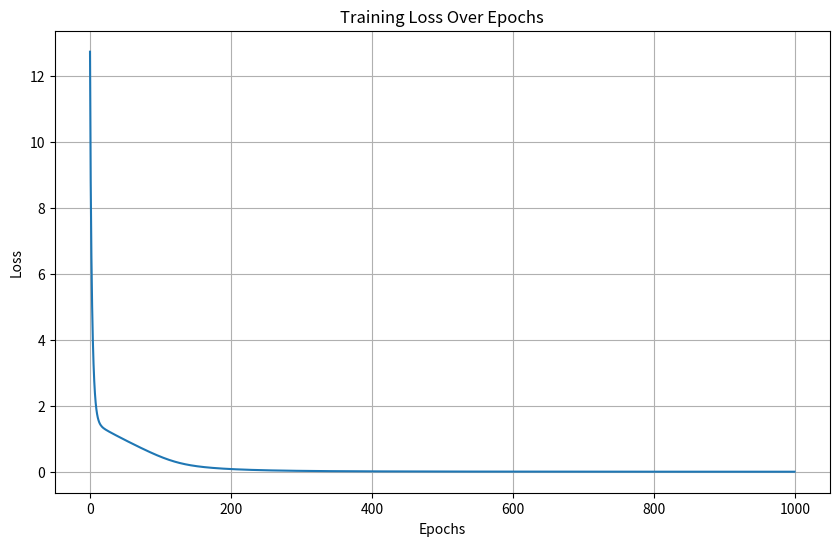
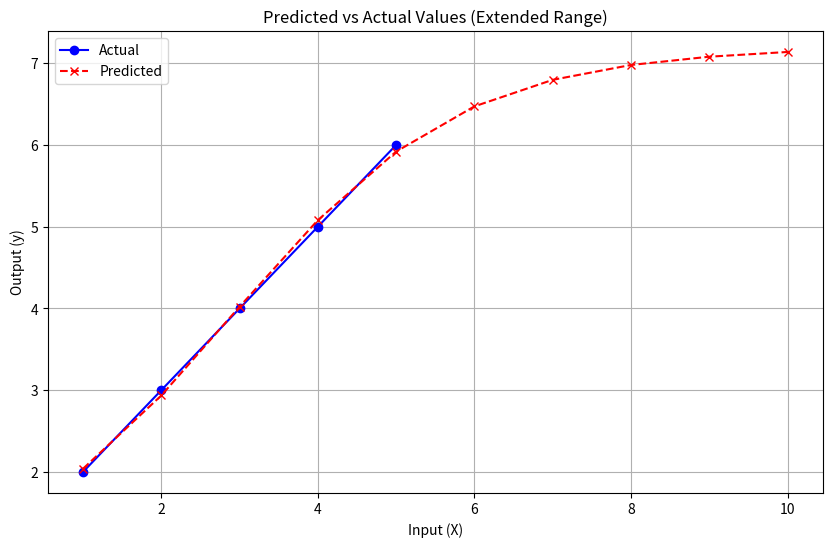

These charts were generated, in order, by the following Python code:
import numpy as np
import matplotlib.pyplot as plt
###########################################################################################################
# 2-layer Artificial Neural Network.
# 
# Uses a 2-layer ANN implementation in order to predict the next number in a series.
# 
# Usage:
#     $ python ann.py
###########################################################################################################

"""
Sigmoid function to introduce non-linearity in the network.

It outputs values between 0 and 1.
"""
def sigmoid(x):
    return 1 / (1 + np.exp(-x))

"""
Derivative of the sigmoid function, used during backpropagation.

The derivative is computed as x * (1 - x) where x is the output of the sigmoid function.
"""
def sigmoid_derivative(x):
    return x * (1 - x)

"""
Mean Squared Error (MSE) loss function used to evaluate the performance of the model.

It calculates the average squared difference between actual and predicted values.
"""
def mean_squared_error(y_true, y_pred):
    return np.mean((y_true - y_pred) ** 2)

"""
Initialize the neural network with random weights and biases.

input_size: Number of input features.
hidden_size: Number of neurons in the hidden layer.
output_size: Number of output neurons (1 for regression).
"""
class ANN:
    def __init__(self, input_size, hidden_size, output_size):
        self.weights_input_hidden = np.random.randn(input_size, hidden_size)  # Weights between input and hidden layer.
        self.weights_hidden_output = np.random.randn(hidden_size, output_size)  # Weights between hidden and output layer.
        self.bias_hidden = np.random.randn(hidden_size)  # Bias for hidden layer.
        self.bias_output = np.random.randn(output_size)  # Bias for output layer.

    """
    Forward pass through the network.

    Computes the hidden layer's output and the final output.
    """
    def forward(self, X):
        # Input to the hidden layer
        self.hidden_input = np.dot(X, self.weights_input_hidden) + self.bias_hidden
        self.hidden_output = sigmoid(self.hidden_input)  # Apply sigmoid activation function to hidden layer.
        self.output_input = np.dot(self.hidden_output, self.weights_hidden_output) + self.bias_output
        self.output = self.output_input  # No activation function for output layer (regression).
        return self.output

    """
    Backpropagation to update weights and biases based on the error.

    The error is computed for the output layer, then propagated back to the hidden layer.
    """
    def backward(self, X, y, learning_rate=0.01):
        # Calculate the error at the output layer.
        output_error = y - self.output
        output_delta = output_error  # No activation function in output layer, so no derivative is needed.
        # Calculate the error at the hidden layer.
        hidden_error = output_delta.dot(self.weights_hidden_output.T)
        hidden_delta = hidden_error * sigmoid_derivative(self.hidden_output)  # Derivative of sigmoid for hidden layer.
        # Update weights and biases for output layer using gradient descent.
        self.weights_hidden_output += self.hidden_output.T.dot(output_delta) * learning_rate
        self.bias_output += np.sum(output_delta, axis=0) * learning_rate
        # Update weights and biases for input layer using gradient descent.
        self.weights_input_hidden += X.T.dot(hidden_delta) * learning_rate
        self.bias_hidden += np.sum(hidden_delta, axis=0) * learning_rate

    """
    Train the network using the given data.
    
    Loops through the training data for a set number of epochs.
    """
    def train(self, X, y, epochs=1000, learning_rate=0.01):
        loss_history = []  # List to store the loss at each epoch.
        # Training loop.
        for epoch in range(epochs):
            self.forward(X)  # Perform forward pass.
            self.backward(X, y, learning_rate)  # Perform backward pass to adjust weights.
            # Calculate and store the loss value at each epoch.
            loss = mean_squared_error(y, self.output)
            loss_history.append(loss)
            # Print the loss every 100 epochs.
            if epoch % 50 == 0:
                print(f"Epoch {epoch+1}/{epochs}, Loss: {loss:.4f}")
        return loss_history

# Define the input data (simple sequence data).
X = np.array([[1], [2], [3], [4], [5]])  # Input numbers (sequence).
y = np.array([[2], [3], [4], [5], [6]])  # Target numbers (next number in sequence).

# Define the network architecture (input_size=1, hidden_size=5, output_size=1).
input_size = 1
hidden_size = 5
output_size = 1

# Initialize the Artificial Neural Network.
ann = ANN(input_size, hidden_size, output_size)

# Train the model and store the loss history.
loss_history = ann.train(X, y, epochs=1000, learning_rate=0.01)

# Plotting the Loss Curve to visualize the training progress.
plt.figure(figsize=(10, 6))
plt.plot(loss_history)
plt.title("Training Loss Over Epochs")
plt.xlabel("Epochs")
plt.ylabel("Loss")
plt.grid(True)
plt.show()

# Testing the trained model with new data (e.g., input 6).
test_input = np.array([[6]])
predicted_output = ann.forward(test_input)  # Get the model's prediction for input 6.
print(f"Predicted output for input {test_input[0][0]}: {predicted_output[0][0]:.4f}")

# Extending the input range for prediction (testing on more values).
extended_X = np.array([[1], [2], [3], [4], [5], [6], [7], [8], [9], [10]])
predictions = ann.forward(extended_X)  # Get predictions for the extended range.

# Plotting the predictions vs actual target values.
plt.figure(figsize=(10, 6))
plt.plot(X, y, label='Actual', color='blue', marker='o')
plt.plot(extended_X, predictions, label='Predicted', color='red', linestyle='dashed', marker='x')
plt.title("Predicted vs Actual Values (Extended Range)")
plt.xlabel("Input (X)")
plt.ylabel("Output (y)")
plt.legend()
plt.grid(True)
plt.show()
